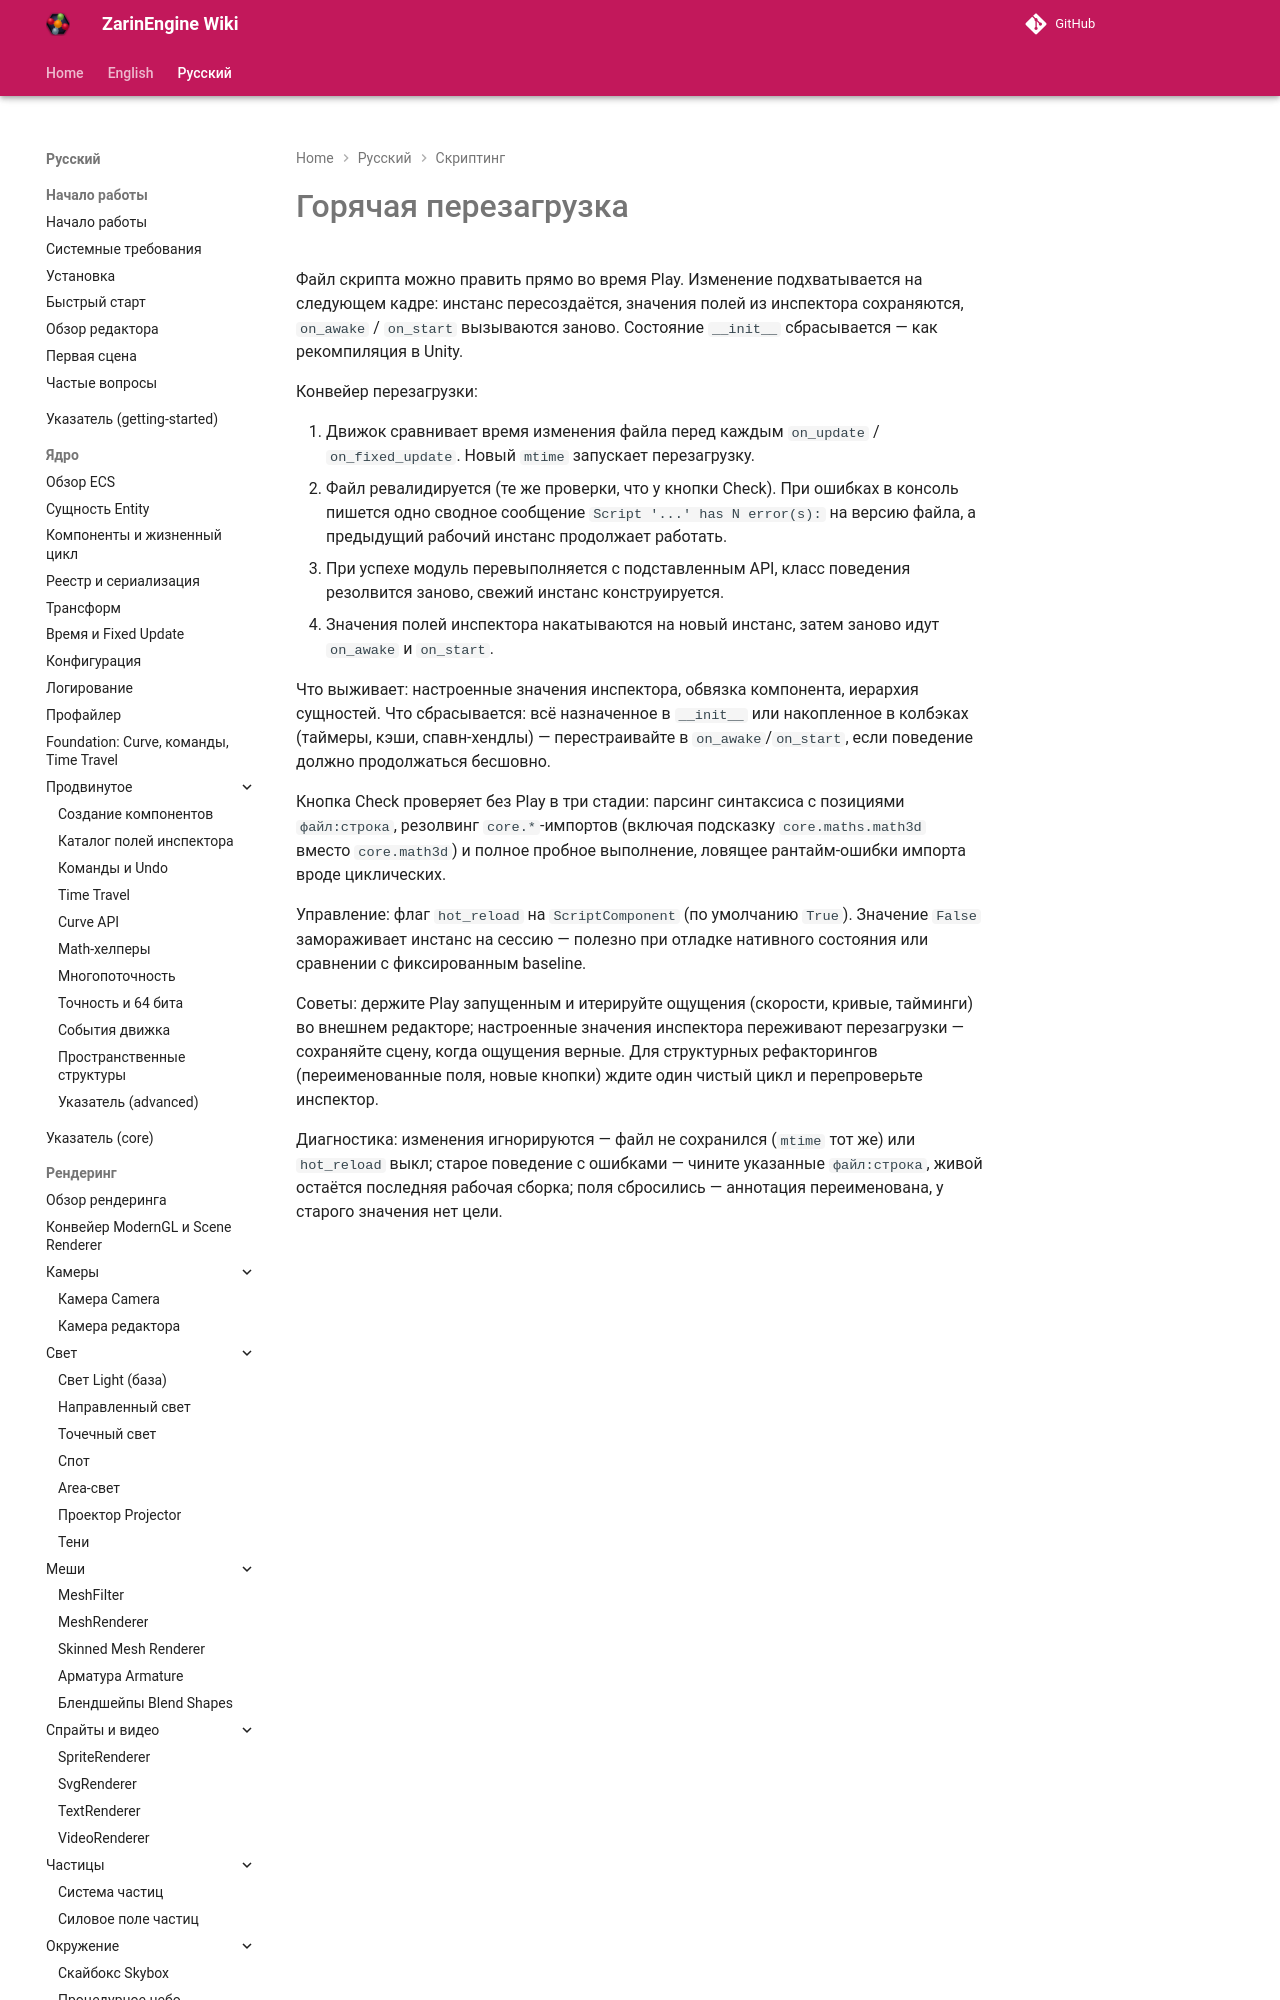

repository: EgorKonstrukt/ZarinEngineWiki · page: ru/scripting/hot-reload/index.html · generator: mkdocs

# Горячая перезагрузка

Файл скрипта можно править прямо во время Play. Изменение подхватывается на следующем кадре: инстанс пересоздаётся, значения полей из инспектора сохраняются, `on_awake` / `on_start` вызываются заново. Состояние `__init__` сбрасывается — как рекомпиляция в Unity.

Конвейер перезагрузки:
